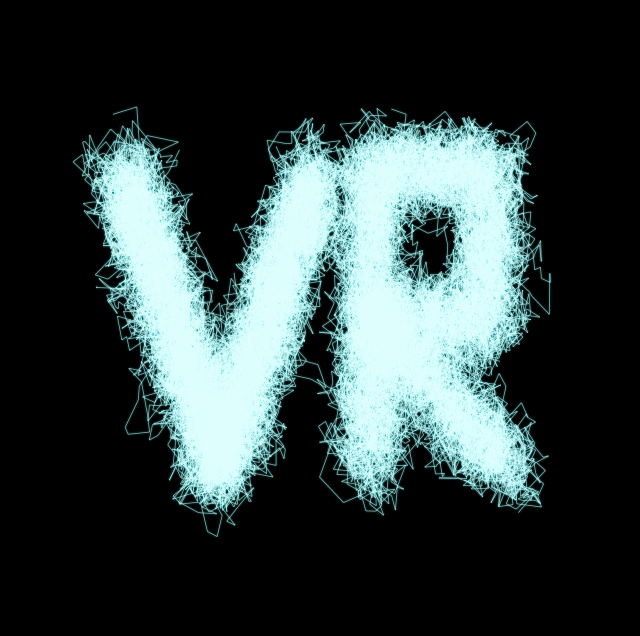

Generate this figure with matplotlib:
import numpy as np
import matplotlib.pyplot as plt
from matplotlib.collections import LineCollection


plt.style.use('dark_background')
NEON_COLOR = '#00FFFF'  # Cyan
BG_COLOR = '#000000'    # Pure black for max contrast
PARTICLES = 400         
STEPS = 100             # trail length
NOISE_STRENGTH = 0.1    
ATTRACTION = 0.18       


v_points = np.array([[-1.8, 1.2], [-0.8, -1.2], [0.2, 1.2]])
r_points = np.array([[0.8, -1.2], [0.8, 1.2], [2.0, 1.2], [2.0, 0], [0.8, 0], [2.2, -1.2]])

def get_target_points(num_particles, points):
    targets = []
    total_length = 0
    segments = []

    for i in range(len(points) - 1):
        p1, p2 = points[i], points[i+1]
        length = np.linalg.norm(p2 - p1)
        segments.append((p1, p2, length))
        total_length += length

    particles_assigned = 0
    for p1, p2, length in segments:
        count = int((length / total_length) * num_particles)
        if count == 0: continue
        t = np.linspace(0, 1, count)
        segment_targets = p1[np.newaxis, :] * (1 - t)[:, np.newaxis] + p2[np.newaxis, :] * t[:, np.newaxis]
        targets.append(segment_targets)
        particles_assigned += count
    

    remaining = num_particles - particles_assigned
    if remaining > 0 and segments:
         p1, p2, _ = segments[-1]
         t = np.linspace(0, 1, remaining)
         segment_targets = p1[np.newaxis, :] * (1 - t)[:, np.newaxis] + p2[np.newaxis, :] * t[:, np.newaxis]
         targets.append(segment_targets)

    return np.vstack(targets) if targets else np.zeros((num_particles, 2))


v_targets = get_target_points(PARTICLES // 2, v_points)
r_targets = get_target_points(PARTICLES // 2, r_points)
all_targets = np.vstack([v_targets, r_targets])
actual_particles = len(all_targets)


positions = all_targets + np.random.randn(actual_particles, 2) * 0.2
history = np.zeros((STEPS, actual_particles, 2))


for i in range(STEPS):
    force = all_targets - positions
    positions += ATTRACTION * force + np.random.randn(actual_particles, 2) * NOISE_STRENGTH
    history[i] = positions


fig, ax = plt.subplots(figsize=(8, 8), facecolor=BG_COLOR)
ax.set_facecolor(BG_COLOR)

lines = []
for p in range(actual_particles):
    points = history[:, p, :].reshape(-1, 1, 2)
    segments = np.concatenate([points[:-1], points[1:]], axis=1)
    lines.extend(segments)


lc_glow = LineCollection(lines, colors=NEON_COLOR, linewidths=2.5, alpha=0.1)
ax.add_collection(lc_glow)


lc_core = LineCollection(lines, colors='#E0FFFF', linewidths=0.6, alpha=0.6) 
ax.add_collection(lc_core)

ax.set_xlim(-3.0, 3.5)
ax.set_ylim(-2.5, 2.5)
ax.axis('off')

plt.savefig('vr_sharp_neon_logo.png', dpi=300, bbox_inches='tight', facecolor=BG_COLOR, pad_inches=0.1)
print("Generated vr_sharp_neon_logo.png")
plt.show()